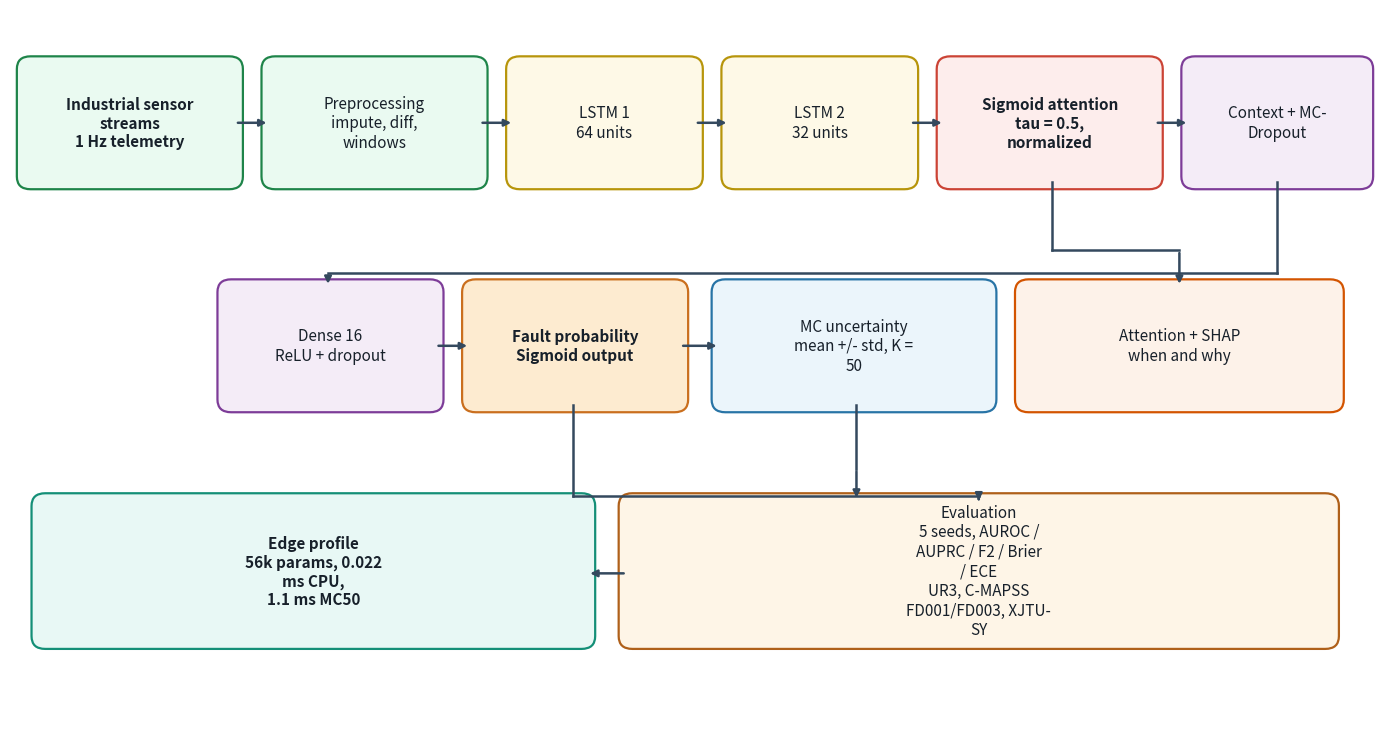

Write the Python code that produced this figure. (Note: this script raises an exception after producing the figure.)
"""Clean architecture diagram with auto-wrapped labels."""

import textwrap

import matplotlib
matplotlib.use("Agg")
import matplotlib.pyplot as plt
from matplotlib.patches import FancyBboxPatch


def wrap_text(text, width=18):
    return "\n".join(textwrap.fill(part, width=width) for part in text.split("\n"))


fig, ax = plt.subplots(figsize=(14, 7.4))
ax.set_xlim(0, 14)
ax.set_ylim(0, 7.8)
ax.axis("off")


def box(x, y, w, h, text, fc="#eef3fb", ec="#1f4e79", fs=11, bold=False):
    b = FancyBboxPatch((x, y), w, h, boxstyle="round,pad=0.08,rounding_size=0.14",
                       linewidth=1.6, edgecolor=ec, facecolor=fc)
    ax.add_patch(b)
    ax.text(x + w/2, y + h/2, wrap_text(text), ha="center", va="center",
            fontsize=fs, fontweight="bold" if bold else "normal", color="#17202a")


def line(x1, y1, x2, y2, color="#34495e", lw=1.8):
    ax.plot([x1, x2], [y1, y2], color=color, lw=lw, zorder=2)


def arrow(x1, y1, x2, y2, color="#34495e", lw=1.8):
    ax.annotate("", xy=(x2, y2), xytext=(x1, y1),
                arrowprops=dict(arrowstyle="-|>", color=color, lw=lw), zorder=3)


# Main pipeline row
box(0.15, 5.9, 2.15, 1.30, "Industrial sensor streams\n1 Hz telemetry", fc="#eafaf1", ec="#1e8449", fs=11, bold=True)
box(2.65, 5.9, 2.15, 1.30, "Preprocessing\nimpute, diff, windows", fc="#eafaf1", ec="#1e8449", fs=11)
box(5.15, 5.9, 1.85, 1.30, "LSTM 1\n64 units", fc="#fef9e7", ec="#b7950b", fs=11)
box(7.35, 5.9, 1.85, 1.30, "LSTM 2\n32 units", fc="#fef9e7", ec="#b7950b", fs=11)
box(9.55, 5.9, 2.15, 1.30, "Sigmoid attention\ntau = 0.5, normalized", fc="#fdedec", ec="#cb4335", fs=11, bold=True)
box(12.05, 5.9, 1.80, 1.30, "Context + MC-Dropout", fc="#f4ecf7", ec="#7d3c98", fs=11)

# Second row
box(2.20, 3.45, 2.15, 1.30, "Dense 16\nReLU + dropout", fc="#f4ecf7", ec="#7d3c98", fs=11)
box(4.70, 3.45, 2.15, 1.30, "Fault probability\nSigmoid output", fc="#fdebd0", ec="#ca6f1e", fs=11, bold=True)
box(7.25, 3.45, 2.75, 1.30, "MC uncertainty\nmean +/- std, K = 50", fc="#ebf5fb", ec="#2874a6", fs=11)
box(10.35, 3.45, 3.20, 1.30, "Attention + SHAP\nwhen and why", fc="#fdf2e9", ec="#d35400", fs=11)

# Bottom row
box(0.30, 0.85, 5.60, 1.55, "Edge profile\n56k params, 0.022 ms CPU,\n1.1 ms MC50", fc="#e8f8f5", ec="#148f77", fs=11, bold=True)
box(6.30, 0.85, 7.20, 1.55, "Evaluation\n5 seeds, AUROC / AUPRC / F2 / Brier / ECE\nUR3, C-MAPSS FD001/FD003, XJTU-SY", fc="#fef5e7", ec="#af601a", fs=11)

# Pipeline arrows
arrow(2.30, 6.55, 2.65, 6.55)
arrow(4.80, 6.55, 5.15, 6.55)
arrow(7.00, 6.55, 7.35, 6.55)
arrow(9.20, 6.55, 9.55, 6.55)
arrow(11.70, 6.55, 12.05, 6.55)

# Context down to Dense (elbow)
line(12.95, 5.90, 12.95, 4.90)
line(12.95, 4.90, 3.25, 4.90)
arrow(3.25, 4.90, 3.25, 4.75)

# Dense to Output
arrow(4.35, 4.10, 4.70, 4.10)

# Output to uncertainty
arrow(6.85, 4.10, 7.25, 4.10)

# Attention to explainability
line(10.65, 5.90, 10.65, 5.15)
line(10.65, 5.15, 11.95, 5.15)
arrow(11.95, 5.15, 11.95, 4.75)

# Output and uncertainty down to evaluation
line(5.75, 3.45, 5.75, 2.45)
line(5.75, 2.45, 9.90, 2.45)
arrow(9.90, 2.45, 9.90, 2.40)
line(8.65, 3.45, 8.65, 2.75)
arrow(8.65, 2.75, 8.65, 2.40)

# Evaluation to edge profile
arrow(6.30, 1.60, 5.90, 1.60)

fig.tight_layout()
fig.savefig("../figures/fig_architecture.pdf", bbox_inches="tight")
fig.savefig("../figures/fig_architecture.png", dpi=300, bbox_inches="tight")
plt.close(fig)
print("architecture redrawn")
